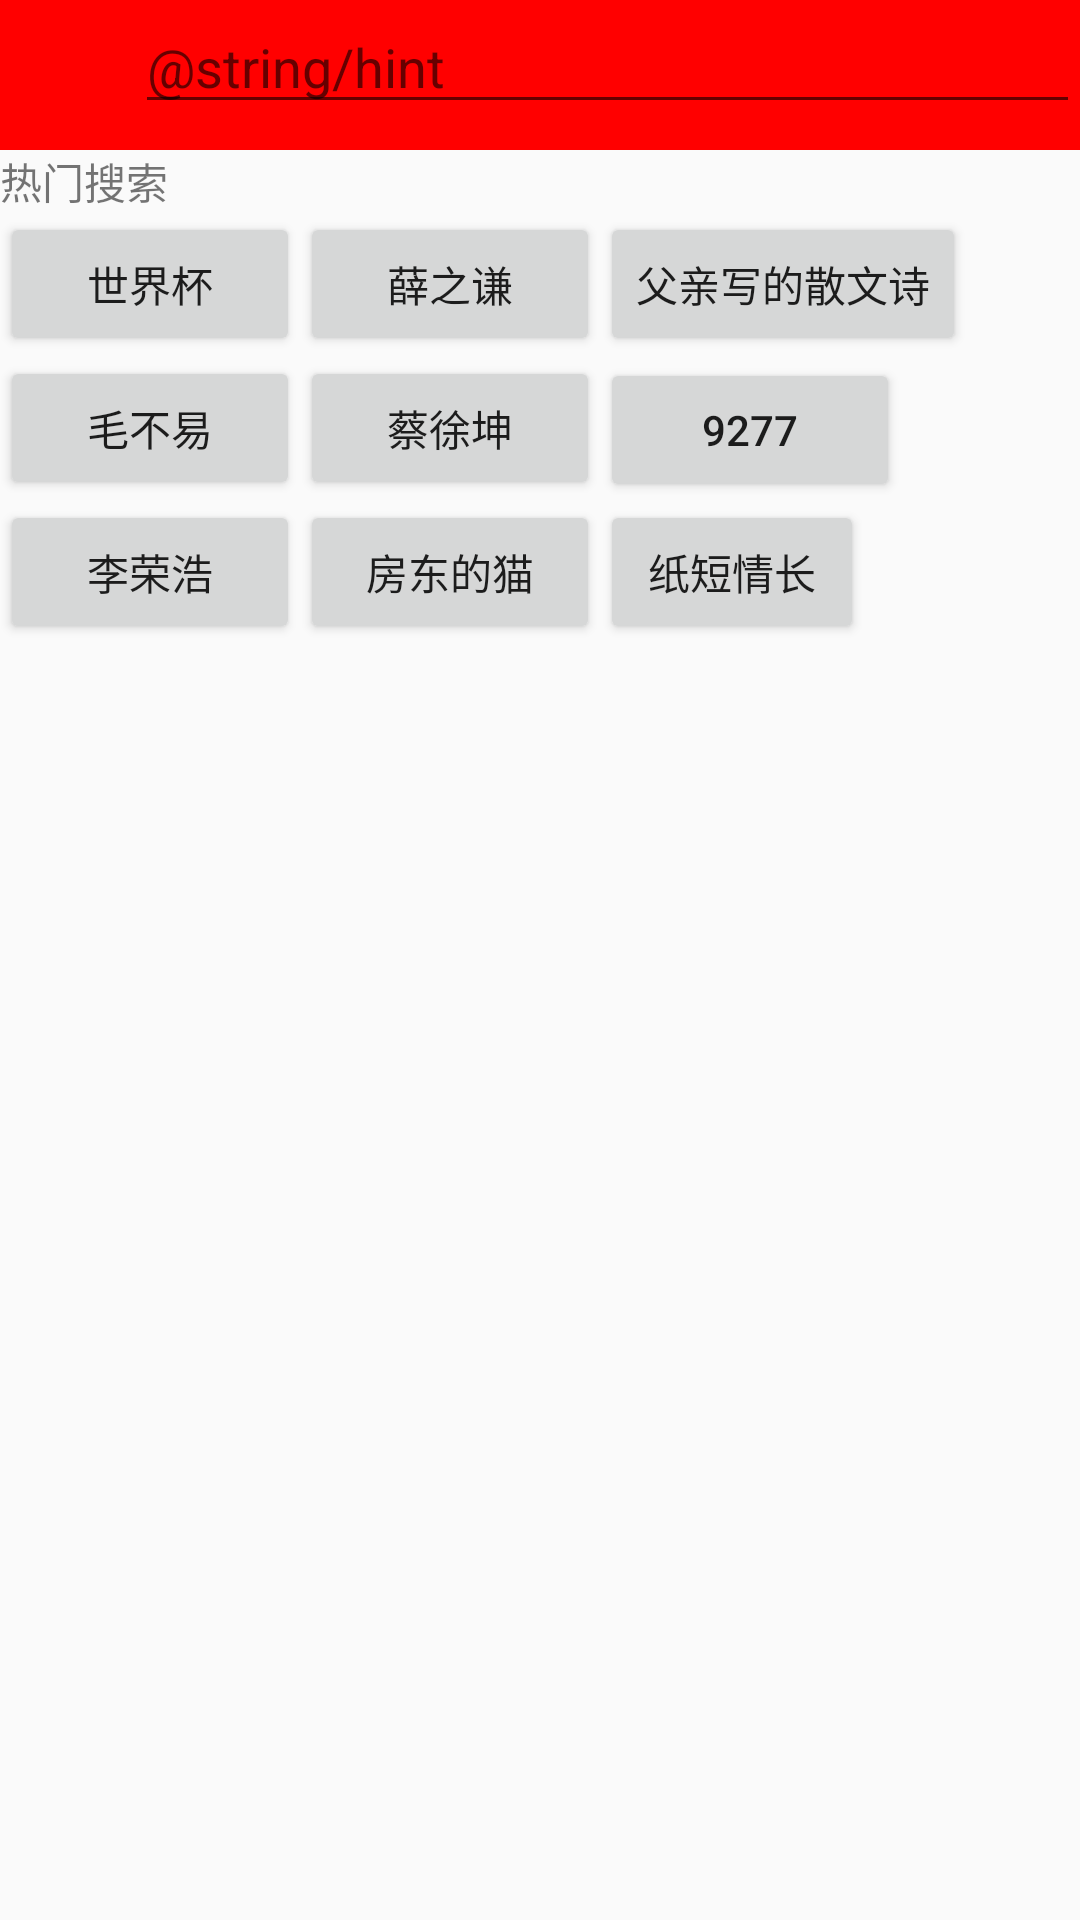

This screen was rendered from an Android layout file. Write that file and the resources it references.
<!-- AndroidManifest.xml: application theme AppTheme -->
<!-- res/layout/search.xml -->
<?xml version="1.0" encoding="utf-8"?>
<LinearLayout xmlns:android="http://schemas.android.com/apk/res/android"
    android:layout_width="match_parent"
    android:layout_height="match_parent"
    android:orientation="vertical">
    <LinearLayout
        android:layout_width="match_parent"
        android:layout_height="50dp"
        android:background="#ff0000"
        android:orientation="horizontal">
        <Button
            android:id="@+id/search_bt"
            android:background="@drawable/fanhuijian1"
            android:layout_width="25dp"
            android:layout_height="25dp"
            android:layout_marginLeft="10dp"/>
        <EditText
            android:layout_marginLeft="10dp"
            android:layout_width="match_parent"
            android:layout_height="wrap_content"
            android:hint="@string/hint"/>
    </LinearLayout>
    <TextView
        android:text="热门搜索"
        android:layout_width="match_parent"
        android:layout_height="wrap_content" />
    <LinearLayout
        android:layout_width="match_parent"
        android:layout_height="wrap_content"
        android:orientation="horizontal">
        <Button
            android:text="世界杯"
            android:layout_width="100dp"
            android:layout_height="wrap_content" />
        <Button
            android:text="薛之谦"
            android:layout_width="100dp"
            android:layout_height="wrap_content" />
        <Button
            android:text="父亲写的散文诗"
            android:layout_width="wrap_content"
            android:layout_height="wrap_content" />
    </LinearLayout>
    <LinearLayout
        android:layout_width="match_parent"
        android:layout_height="wrap_content"
        android:orientation="horizontal">
        <Button
            android:text="毛不易"
            android:layout_width="100dp"
            android:layout_height="wrap_content" />
        <Button
            android:text="蔡徐坤"
            android:layout_width="100dp"
            android:layout_height="wrap_content" />
        <Button
            android:text="9277"
            android:layout_width="100dp"
            android:layout_height="wrap_content" />

    </LinearLayout>
    <LinearLayout
        android:layout_width="match_parent"
        android:layout_height="wrap_content"
        android:orientation="horizontal">
        <Button
            android:text="李荣浩"
            android:layout_width="100dp"
            android:layout_height="wrap_content" />
        <Button
            android:text="房东的猫"
            android:layout_width="100dp"
            android:layout_height="wrap_content" />

        <Button
            android:text="纸短情长"
            android:layout_width="wrap_content"
            android:layout_height="wrap_content" />
    </LinearLayout>
</LinearLayout>
<!-- resources referenced by this layout -->
<resources>
  <style name="AppTheme" parent="Theme.AppCompat.Light.NoActionBar">
          
          <item name="colorPrimary">@color/colorPrimary</item>
          <item name="colorPrimaryDark">@color/colorPrimaryDark</item>
          <item name="colorAccent">@color/colorAccent</item>
      </style>
  <color name="colorPrimary">#3F51B5</color>
  <color name="colorPrimaryDark">#303F9F</color>
  <color name="colorAccent">#FFFFFF</color>
</resources>
